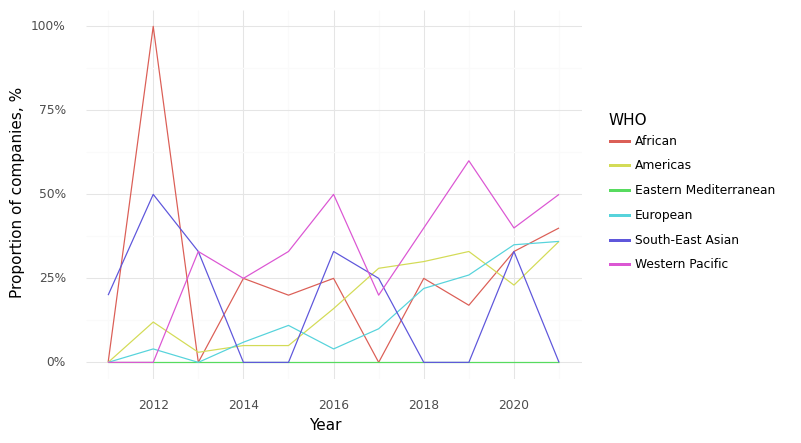

The table this chart was drawn from, first rows:
, Year, WHO, Climate, Health, Intersection
0, 2011, African, 1.0, 1.0, 0.0
6, 2012, African, 1.0, 1.0, 1.0
12, 2013, African, 0.0, 1.0, 0.0
18, 2014, African, 0.25, 1.0, 0.25
24, 2015, African, 0.4, 1.0, 0.2
30, 2016, African, 0.25, 1.0, 0.25
35, 2017, African, 0.0, 1.0, 0.0
40, 2018, African, 0.25, 1.0, 0.25
45, 2019, African, 0.17, 1.0, 0.17
50, 2020, African, 0.33, 1.0, 0.33
56, 2021, African, 0.4, 1.0, 0.4
1, 2011, Americas, 0.27, 1.0, 0.0
7, 2012, Americas, 0.54, 0.96, 0.12
13, 2013, Americas, 0.33, 0.87, 0.03
19, 2014, Americas, 0.6, 0.85, 0.05
25, 2015, Americas, 0.25, 0.8, 0.05
31, 2016, Americas, 0.26, 0.89, 0.16
36, 2017, Americas, 0.6, 0.88, 0.28
41, 2018, Americas, 0.63, 0.89, 0.3
46, 2019, Americas, 0.67, 0.96, 0.33
51, 2020, Americas, 0.55, 0.95, 0.23
57, 2021, Americas, 0.52, 0.86, 0.36
2, 2011, Eastern Mediterranean, 0.0, 1.0, 0.0
8, 2012, Eastern Mediterranean, 0.0, 1.0, 0.0
14, 2013, Eastern Mediterranean, 0.33, 1.0, 0.0
20, 2014, Eastern Mediterranean, 0.0, 1.0, 0.0
26, 2015, Eastern Mediterranean, 0.0, 1.0, 0.0
52, 2020, Eastern Mediterranean, 0.0, 1.0, 0.0
58, 2021, Eastern Mediterranean, 0.0, 1.0, 0.0
3, 2011, European, 0.36, 0.93, 0.0
9, 2012, European, 0.33, 0.93, 0.04
15, 2013, European, 0.27, 0.95, 0.0
21, 2014, European, 0.36, 0.92, 0.06
27, 2015, European, 0.53, 0.97, 0.11
32, 2016, European, 0.37, 0.89, 0.04
37, 2017, European, 0.51, 0.96, 0.1
42, 2018, European, 0.61, 0.98, 0.22
47, 2019, European, 0.64, 0.95, 0.26
53, 2020, European, 0.65, 0.89, 0.35
59, 2021, European, 0.8, 0.97, 0.36
4, 2011, South-East Asian, 0.8, 1.0, 0.2
10, 2012, South-East Asian, 0.5, 1.0, 0.5
16, 2013, South-East Asian, 0.67, 0.67, 0.33
22, 2014, South-East Asian, 0.5, 1.0, 0.0
28, 2015, South-East Asian, 0.0, 1.0, 0.0
33, 2016, South-East Asian, 0.67, 1.0, 0.33
38, 2017, South-East Asian, 0.5, 0.75, 0.25
43, 2018, South-East Asian, 0.67, 1.0, 0.0
48, 2019, South-East Asian, 0.5, 0.75, 0.0
54, 2020, South-East Asian, 1.0, 1.0, 0.33
60, 2021, South-East Asian, 0.4, 1.0, 0.0
5, 2011, Western Pacific, 1.0, 1.0, 0.0
11, 2012, Western Pacific, 1.0, 1.0, 0.0
17, 2013, Western Pacific, 0.83, 0.83, 0.33
23, 2014, Western Pacific, 0.75, 0.5, 0.25
29, 2015, Western Pacific, 1.0, 0.67, 0.33
34, 2016, Western Pacific, 1.0, 0.67, 0.5
39, 2017, Western Pacific, 0.6, 0.6, 0.2
44, 2018, Western Pacific, 0.8, 0.8, 0.4
49, 2019, Western Pacific, 1.0, 0.8, 0.6
... 2 more rows
